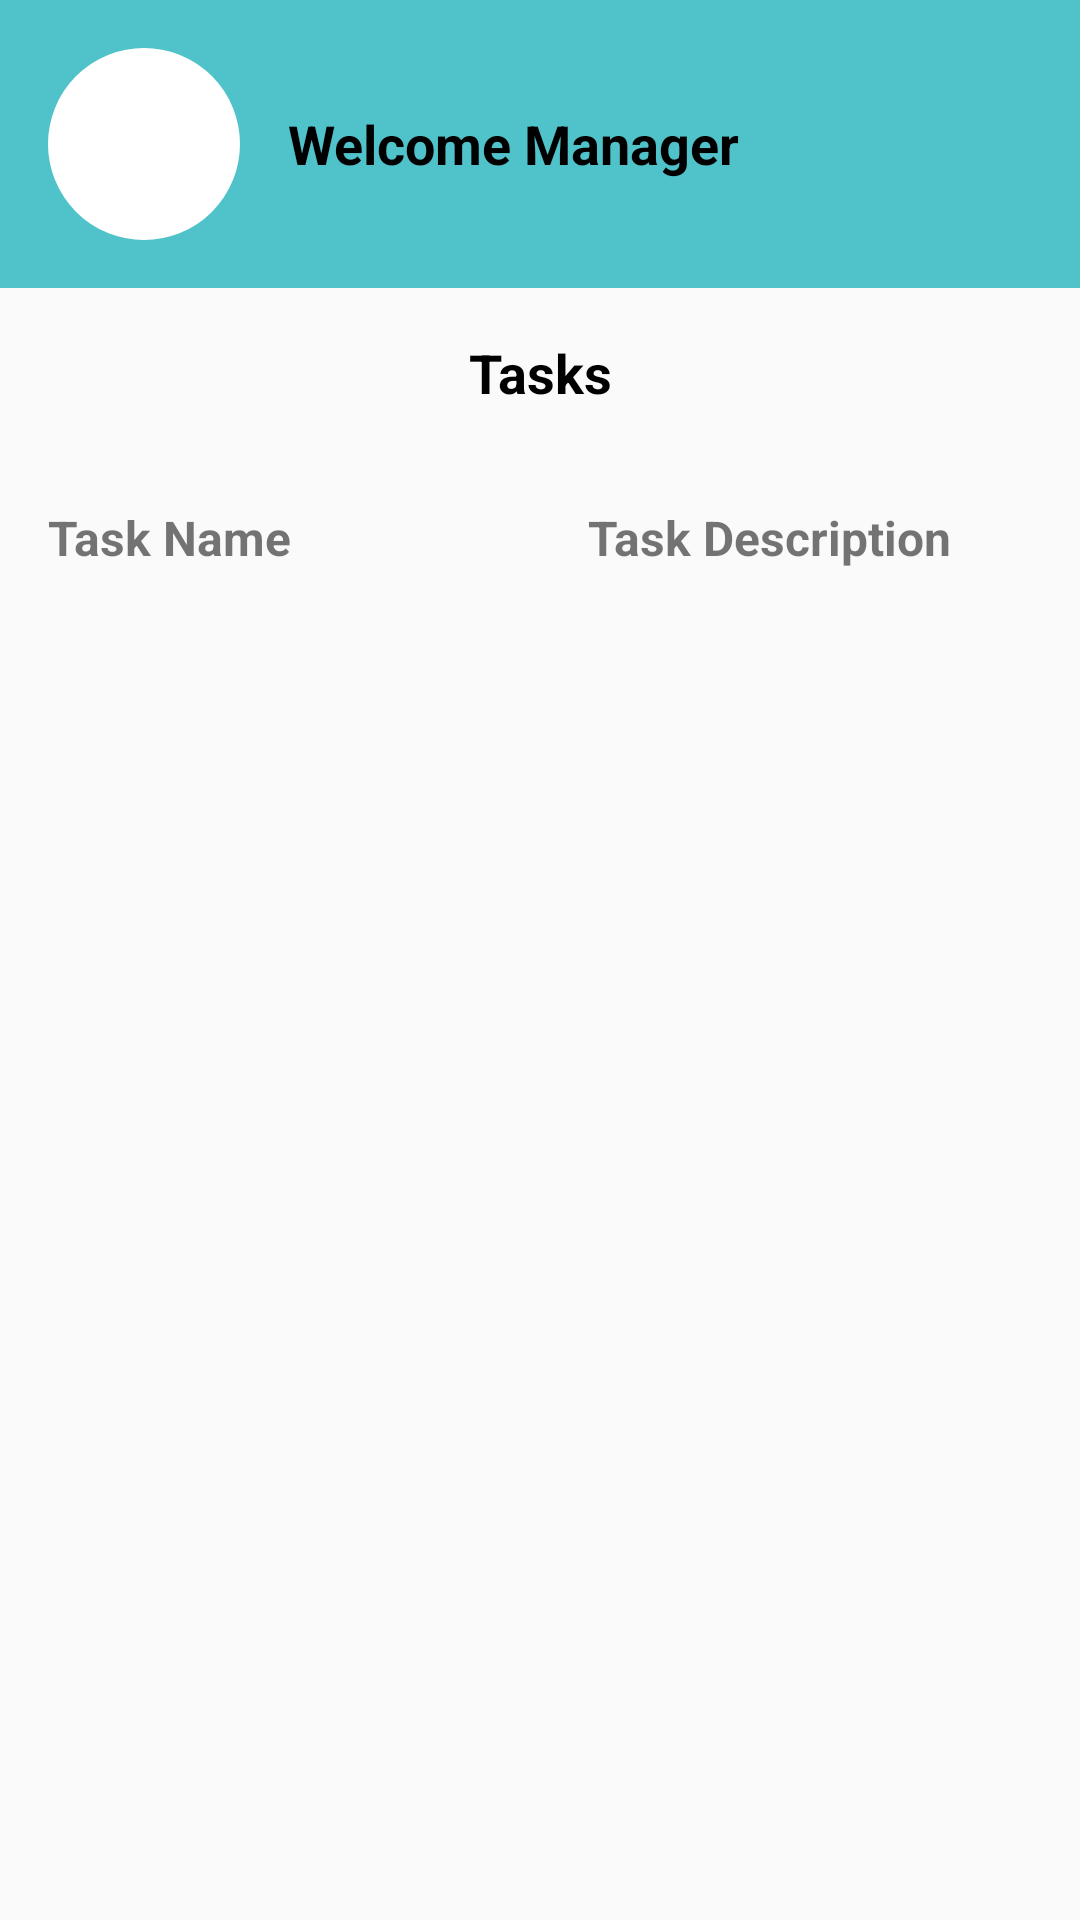

This screen was rendered from an Android layout file. Write that file and the resources it references.
<!-- AndroidManifest.xml: application theme Theme.Startup_managementApp -->
<!-- res/layout/activity_manager.xml -->
<LinearLayout xmlns:android="http://schemas.android.com/apk/res/android"
    android:layout_width="match_parent"
    android:layout_height="match_parent"
    android:orientation="vertical">

    <LinearLayout
        android:layout_width="match_parent"
        android:layout_height="wrap_content"
        android:background="@color/button"
        android:padding="16dp"
        android:gravity="center_vertical">

        <ImageView
            android:layout_width="64dp"
            android:layout_height="64dp"
            android:src="@drawable/profile"
            android:background="@drawable/circle_background" />

        <TextView
            android:id="@+id/tvWelcomeManager"
            android:layout_width="wrap_content"
            android:layout_height="wrap_content"
            android:text="Welcome Manager"
            android:textSize="18sp"
            android:textStyle="bold"
            android:textColor="@android:color/black"
            android:layout_marginStart="16dp" />

    </LinearLayout>

    <TextView
        android:id="@+id/tvTasksTitle"
        android:layout_width="match_parent"
        android:layout_height="wrap_content"
        android:text="Tasks"
        android:textSize="18sp"
        android:textStyle="bold"
        android:padding="16dp"
        android:background="@android:color/transparent"
        android:textColor="@android:color/black"
        android:gravity="center" />

    <TableLayout
        android:layout_width="match_parent"
        android:layout_height="wrap_content"
        android:stretchColumns="*">

        <TableRow
            android:layout_width="match_parent"
            android:layout_height="wrap_content"
            android:gravity="center">

            <TextView
                android:layout_width="0dp"
                android:layout_height="wrap_content"
                android:layout_weight="1"
                android:text="Task Name"
                android:textSize="16sp"
                android:textStyle="bold"
                android:padding="16dp" />

            <TextView
                android:layout_width="0dp"
                android:layout_height="wrap_content"
                android:layout_weight="1"
                android:text="Task Description"
                android:textSize="16sp"
                android:textStyle="bold"
                android:padding="16dp" />

        </TableRow>

        

    </TableLayout>

    

</LinearLayout>
<!-- resources referenced by this layout -->
<resources>
  <color name="button">#50C2C9</color>
  <!-- drawable circle_background (drawable) -->
  <layer-list xmlns:android="http://schemas.android.com/apk/res/android">
      <item android:drawable="@drawable/circle" />
      <item
          android:drawable="@drawable/baseline_person_pin_24"
          android:gravity="center"
          android:background="@color/black"
          />
  </layer-list>
  <!-- drawable profile (drawable) -->
  <shape xmlns:android="http://schemas.android.com/apk/res/android"
      android:shape="oval">
  
      <solid android:color="@android:color/white" />
      <stroke
          android:color="@android:color/white"
          android:width="2dp" />
  
  </shape>
  <style name="Theme.Startup_managementApp" parent="android:Theme.Material.Light.NoActionBar" />
  <!-- drawable circle (drawable) -->
  <shape xmlns:android="http://schemas.android.com/apk/res/android"
      android:shape="oval">
  
      <solid android:color="@android:color/transparent" />
      <stroke
          android:color="@android:color/white"
          android:width="2dp" />
  
  </shape>
  <color name="black">#000000</color>
</resources>
